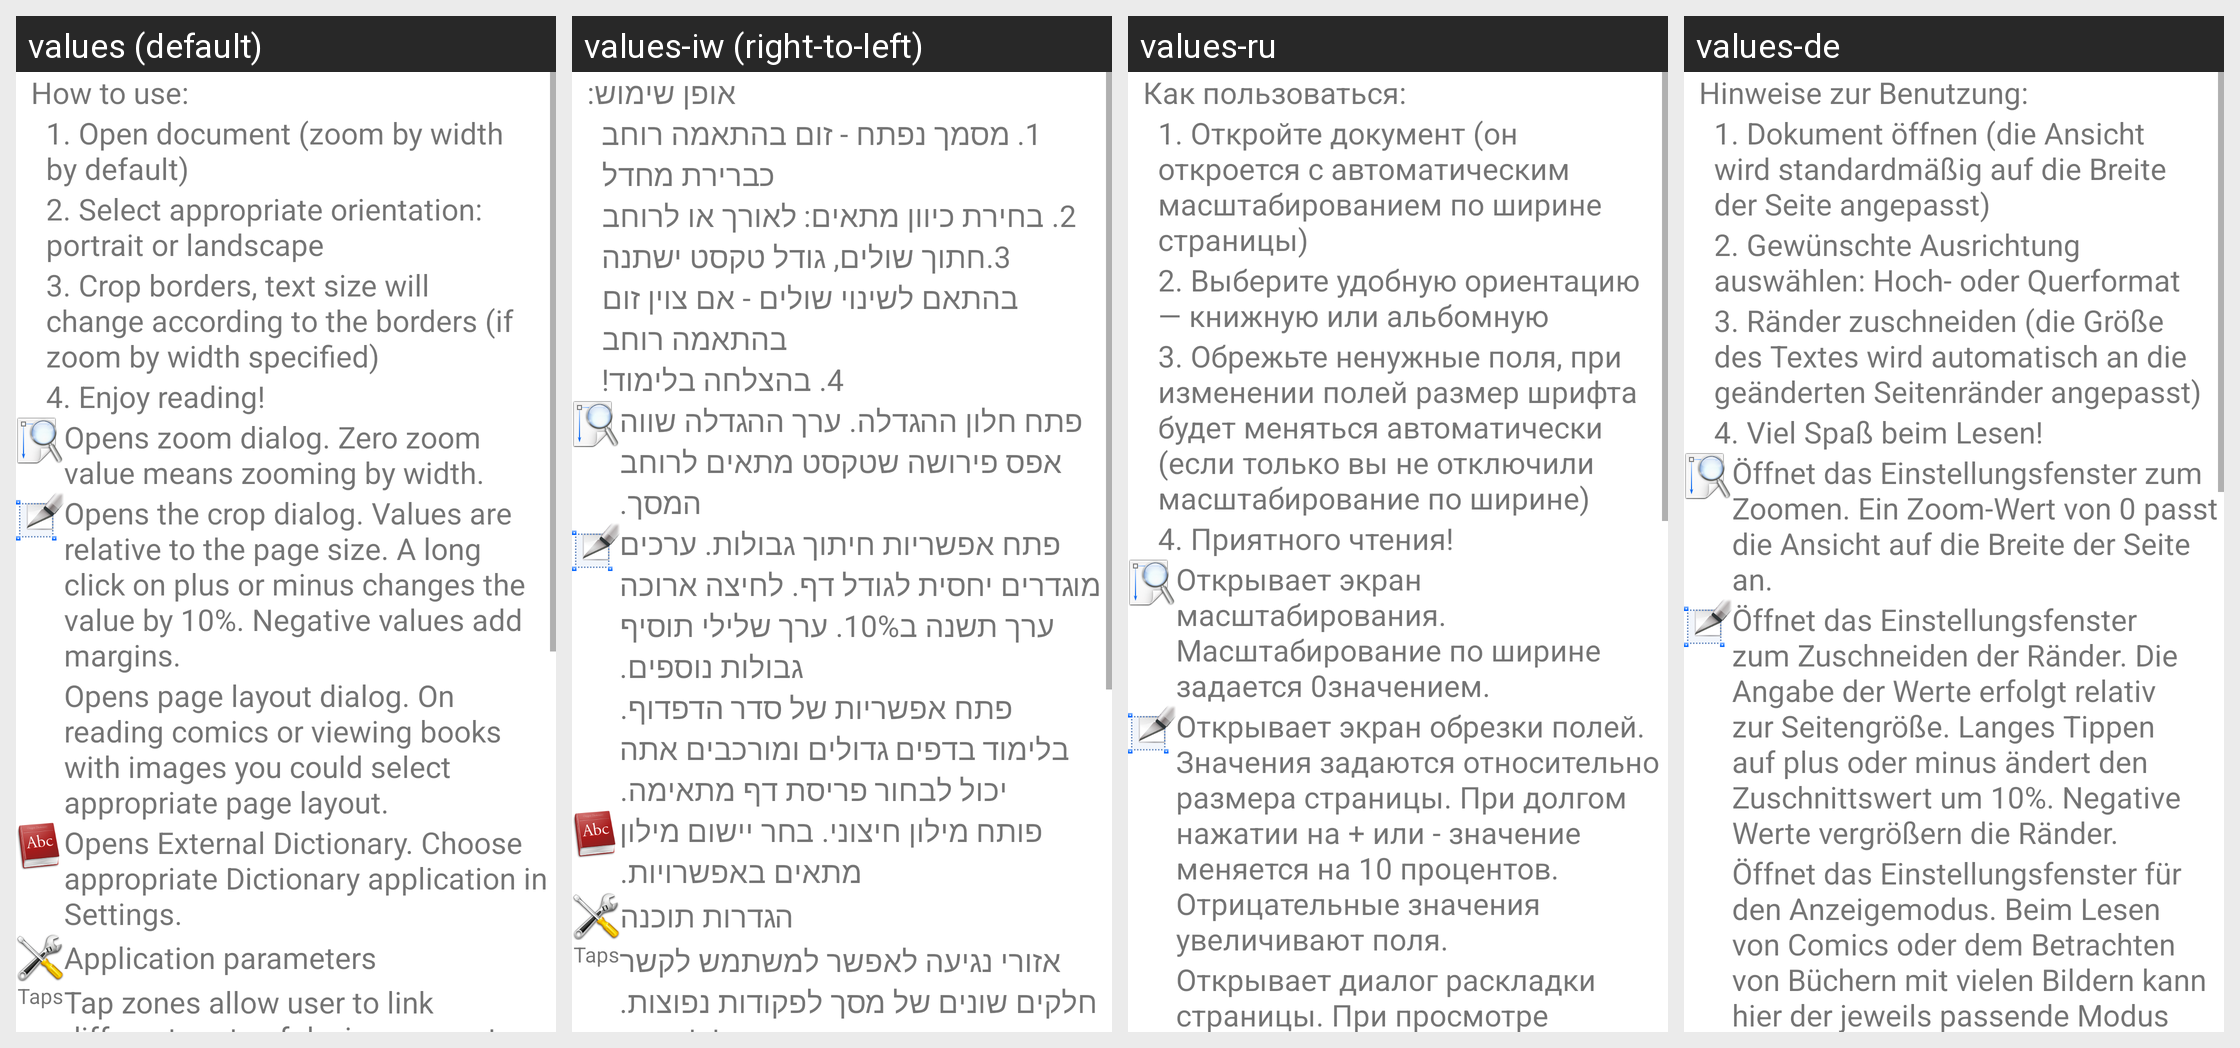

The Android screen above is rendered under several locales of the same app. Produce the string resources it draws, with the default and per-locale values.
Android screen res/layout/android_general_help.xml rendered under 4 locales, left to right: values (default), values-iw (right-to-left), values-ru, values-de. Device: Nexus 5 (rendered at 1080×1920; each locale shown at half size, 540×960, under a caption strip naming it); theme Theme.MaterialComponents.DayNight.NoActionBar.
Other locales in the repository, not shown: values-be, values-ca, values-cs, values-es, values-et, values-fr, values-it, values-lv, values-nb, values-nb-rNO, values-pt, values-pt-rBR, values-sk, values-sv, values-ta, values-th, values-tr, values-ua, values-uk, values-vi, values-zh, values-zh-rCN, values-zh-rTW.
Strings drawn on this screen, with the default value and each locale's value (text and hints the layout hard-codes, and strings that could not be matched under every locale, appear in the picture but are not listed):

general_usage
  values: How to use:
  values-iw: אופן שימוש:
  values-ru: Как пользоваться:
  values-de: Hinweise zur Benutzung:

general_usage_step1
  values: 1. Open document (zoom by width by default)
  values-iw: 1. מסמך נפתח - זום בהתאמה רוחב כברירת מחדל
  values-ru: 1. Откройте документ (он откроется с автоматическим масштабированием по ширине страницы)
  values-de: 1. Dokument öffnen (die Ansicht wird standardmäßig auf die Breite der Seite angepasst)

general_usage_step2
  values: 2. Select appropriate orientation: portrait or landscape
  values-iw: 2. בחירת כיוון מתאים: לאורך או לרוחב
  values-ru: 2. Выберите удобную ориентацию — книжную или альбомную
  values-de: 2. Gewünschte Ausrichtung auswählen: Hoch- oder Querformat

general_usage_step3
  values: 3. Crop borders, text size will change according to the borders (if zoom by width specified)
  values-iw: 3.חתוך שולים, גודל טקסט ישתנה בהתאם לשינוי שולים - אם צוין זום בהתאמה רוחב
  values-ru: 3. Обрежьте ненужные поля, при изменении полей размер шрифта будет меняться автоматически (если только вы не отключили масштабирование по ширине)
  values-de: 3. Ränder zuschneiden (die Größe des Textes wird automatisch an die geänderten Seitenränder angepasst)

general_usage_step4
  values: 4. Enjoy reading!
  values-iw: 4. בהצלחה בלימוד!
  values-ru: 4. Приятного чтения!
  values-de: 4. Viel Spaß beim Lesen!

zoom
  values: Opens zoom dialog. Zero zoom value means zooming by width.
  values-iw: פתח חלון ההגדלה. ערך ההגדלה שווה אפס פירושה שטקסט מתאים לרוחב המסך.
  values-ru: Открывает экран масштабирования. Масштабирование по ширине задается 0значением.
  values-de: Öffnet das Einstellungsfenster zum Zoomen. Ein Zoom-Wert von 0 passt die Ansicht auf die Breite der Seite an.

crop
  values: Opens the crop dialog. Values are relative to the page size. A long click on plus or minus changes the value by 10%. Negative values add margins.
  values-iw: פתח אפשריות חיתוך גבולות. ערכים מוגדרים יחסית לגודל דף. לחיצה ארוכה ערך תשנה ב10%. ערך שלילי תוסיף גבולות נוספים.
  values-ru: Открывает экран обрезки полей. Значения задаются относительно размера страницы. При долгом нажатии на + или - значение меняется на 10 процентов. Отрицательные значения увеличивают поля.
  values-de: Öffnet das Einstellungsfenster zum Zuschneiden der Ränder. Die Angabe der Werte erfolgt relativ zur Seitengröße. Langes Tippen auf plus oder minus ändert den Zuschnittswert um 10%. Negative Werte vergrößern die Ränder.

navigation_help
  values: Opens page layout dialog. On reading comics or viewing books with images you could select appropriate page layout.
  values-iw: פתח אפשריות של סדר הדפדוף. בלימוד בדפים גדולים ומורכבים אתה יכול לבחור פריסת דף מתאימה.
  values-ru: Открывает диалог раскладки страницы. При просмотре комиксов или книг с изображением вы можете выбрать подходящую раскладку страницы.
  values-de: Öffnet das Einstellungsfenster für den Anzeigemodus. Beim Lesen von Comics oder dem Betrachten von Büchern mit vielen Bildern kann hier der jeweils passende Modus zur Verschiebung des angezeigten Bildausschnitts beim Weiterblättern ausgewählt werden.
